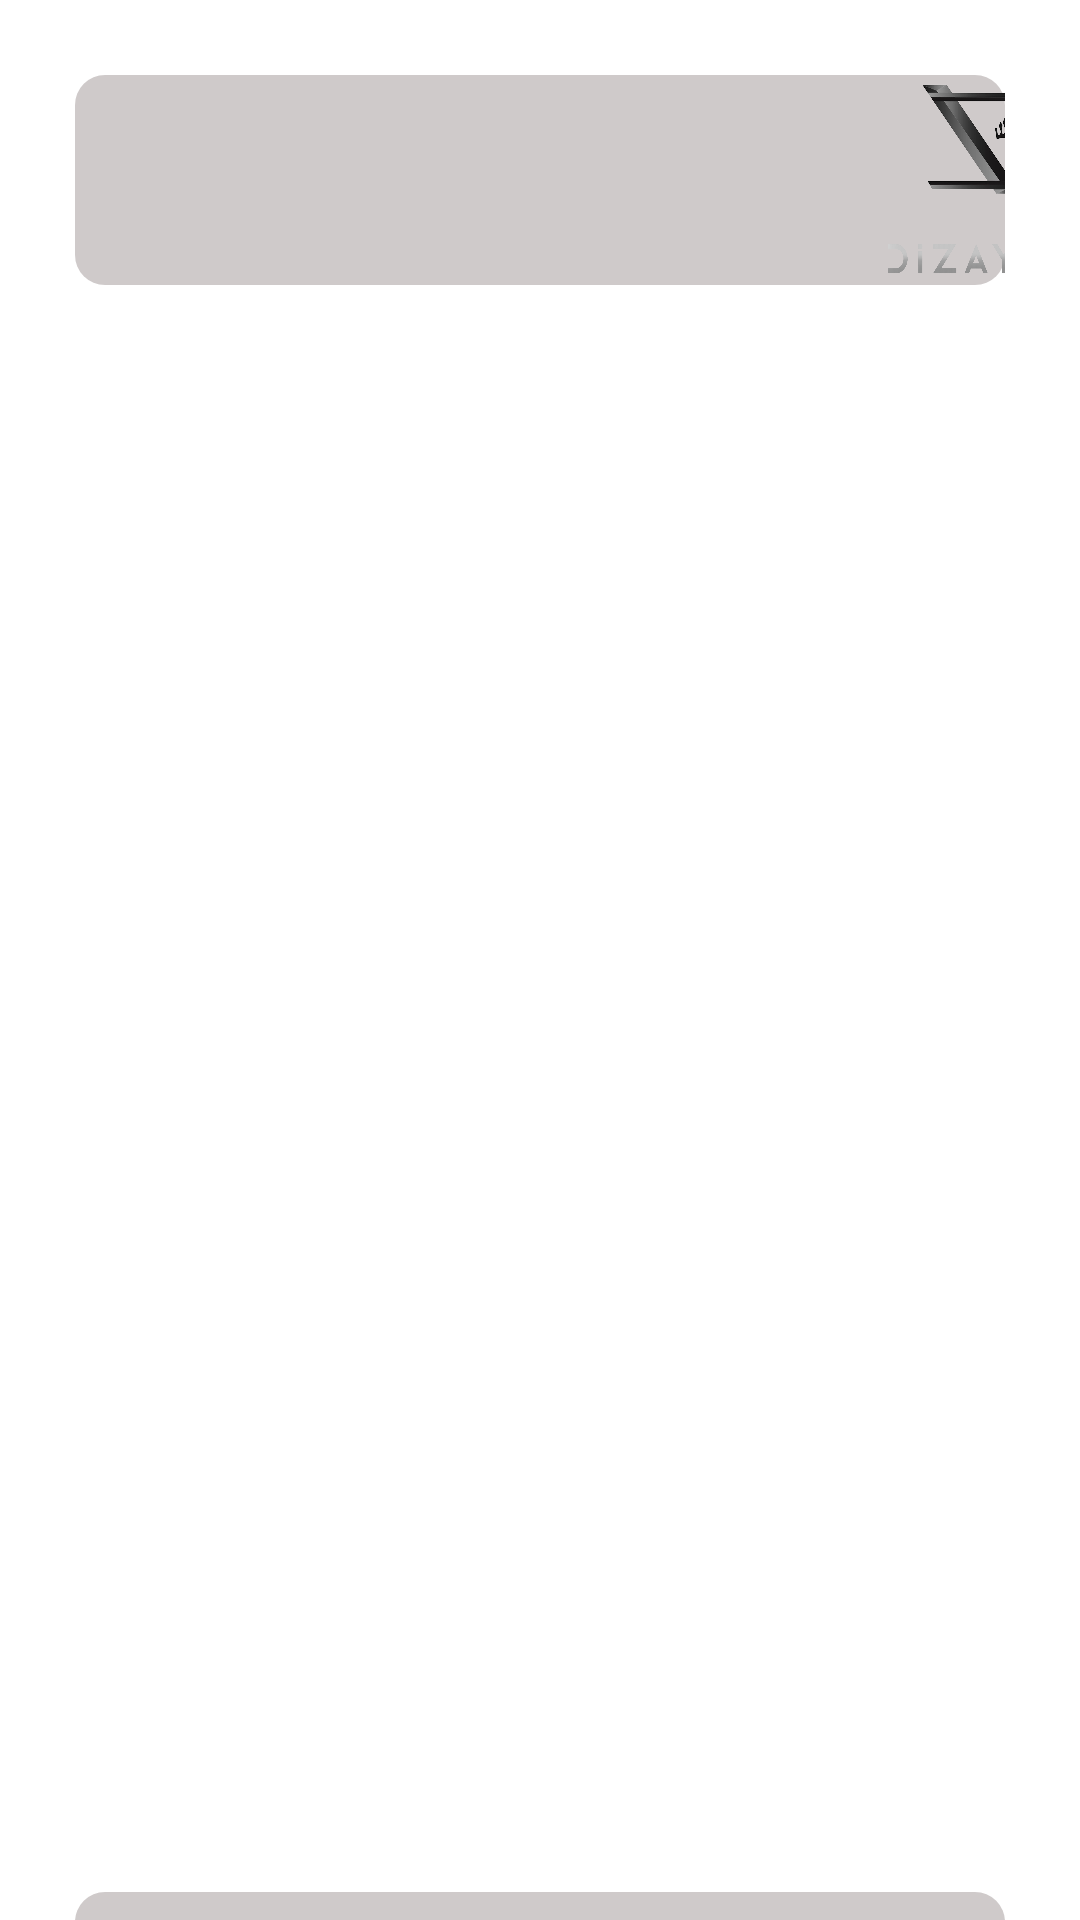

Layout XML and referenced resources for this Android screen:
<!-- AndroidManifest.xml: application theme Theme.BleProject -->
<!-- res/layout/activity_acilis_ekrani.xml -->
<?xml version="1.0" encoding="utf-8"?>
<LinearLayout
    xmlns:android="http://schemas.android.com/apk/res/android"
    xmlns:app="http://schemas.android.com/apk/res-auto"
    xmlns:tools="http://schemas.android.com/tools"
    android:layout_width="match_parent"
    android:layout_height="match_parent"
    android:background="@mipmap/background"
    android:orientation="vertical"
    tools:context=".AcilisEkrani">

    
    <LinearLayout
        android:layout_width="match_parent"
        android:layout_height="70dp"
        android:layout_marginLeft="25dp"
        android:layout_marginRight="25dp"
        android:background="@drawable/main_rounded_top"
        android:layout_marginTop="25dp"
        android:orientation="horizontal">

        
        <ImageView
            android:layout_marginTop="2dp"
            android:layout_width="80dp"
            android:layout_height="65dp"
            android:src="@mipmap/logo_dizaynvip"
            android:scaleType="fitXY"
            android:layout_marginStart="270dp"/>
    </LinearLayout>

    
    <TextView
        android:layout_width="wrap_content"
        android:layout_height="wrap_content"
        android:text="@string/main_btYok"
        android:textSize="19sp"
        android:textAlignment="center"
        android:layout_gravity="center"
        android:textColor="@color/white"
        android:layout_marginTop="240dp"
        android:textStyle="italic"/>

    
    <LinearLayout
        android:id="@+id/main_layoutTekrarDene"
        android:layout_width="match_parent"
        android:layout_height="70dp"
        android:layout_marginLeft="25dp"
        android:layout_marginRight="25dp"
        android:background="@drawable/main_rounded_bottom"
        android:layout_marginTop="270dp"
        android:gravity="center">

        
        <TextView
            android:id="@+id/main_tvTekrarDene"
            android:layout_width="wrap_content"
            android:layout_height="wrap_content"
            android:text="@string/main_tvTekrarDene"
            android:textAlignment="center"
            android:layout_gravity="center"
            android:textColor="@color/white"
            android:textStyle="bold"
            android:textSize="18sp"
            android:layout_marginVertical="23dp"
            android:clickable="true"
            android:focusable="true"
            android:background="?android:attr/selectableItemBackground"/>
    </LinearLayout>


</LinearLayout>
<!-- resources referenced by this layout -->
<resources>
  <color name="white">#FFFFFFFF</color>
  <!-- drawable main_rounded_bottom (drawable-mdpi) -->
  <?xml version="1.0" encoding="utf-8"?>
  <shape xmlns:android="http://schemas.android.com/apk/res/android">
      android:shape="rectangle">
      <gradient
          android:startColor="@color/bgPanelGri"
          android:endColor="@color/bgGri"
          android:angle="90" />
  
      <solid android:color="#7F9E9494"/>
  
      <corners android:radius="10dp"/>
      <padding android:left="0dp" android:top="0dp" android:right="0dp" android:bottom="0dp" />
  </shape>
  <!-- drawable main_rounded_top (drawable-mdpi) -->
  <?xml version="1.0" encoding="utf-8"?>
  <shape xmlns:android="http://schemas.android.com/apk/res/android">
      android:shape="rectangle">
      <gradient
          android:startColor="@color/bgPanelGri"
          android:endColor="@color/bgGri"
          android:angle="90" />
  
      <solid android:color="#7F9E9494"/>
  
      <corners android:radius="10dp"/>
      <padding android:left="0dp" android:top="0dp" android:right="0dp" android:bottom="0dp" />
  </shape>
  <!-- mipmap logo_dizaynvip: png bitmap (mipmap-xxhdpi, 475764 bytes) -->
  <string name="main_btYok">Bluetooth Bağlantısı Kurulamadı</string>
  <string name="main_tvTekrarDene">Tekrar Dene</string>
  <style name="Theme.BleProject" parent="Theme.MaterialComponents.DayNight.NoActionBar">
          
          <item name="colorPrimary">@color/purple_500</item>
          <item name="colorPrimaryVariant">@color/purple_700</item>
          <item name="colorOnPrimary">@color/white</item>
          
          <item name="colorSecondary">@color/teal_200</item>
          <item name="colorSecondaryVariant">@color/teal_700</item>
          <item name="colorOnSecondary">@color/black</item>
          
          <item name="android:statusBarColor" tools:targetApi="l">?attr/colorPrimaryVariant</item>
          
      </style>
  <color name="bgPanelGri">#676464</color>
  <color name="bgGri">#C1BBBB</color>
  <color name="purple_500">#FF6200EE</color>
  <color name="purple_700">#FF3700B3</color>
  <color name="teal_200">#FF03DAC5</color>
  <color name="teal_700">#FF018786</color>
  <color name="black">#FF000000</color>
</resources>
